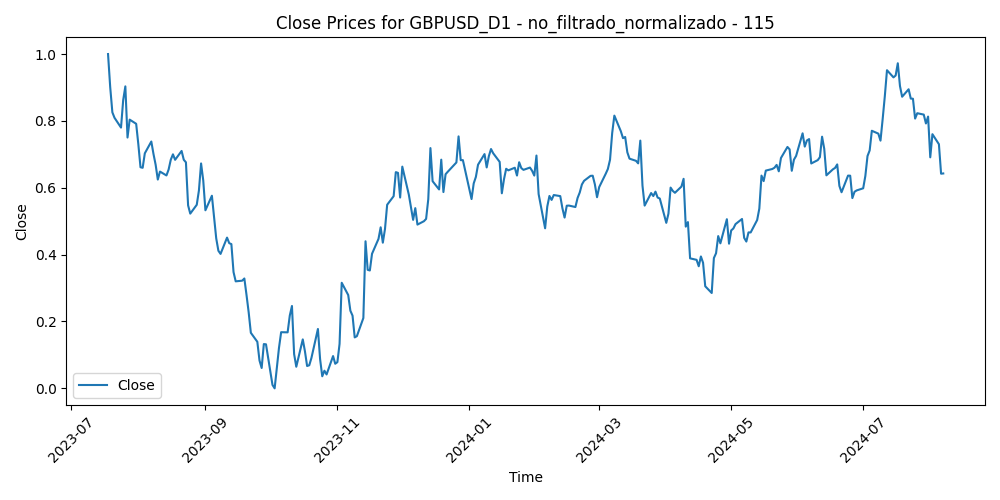

The file beside this chart, header and first rows:
Time, Close, Volume, diferencia_media_115
2023-07-18, 1.0, 0.2866, 0.0
2023-07-19, 0.901, 0.3227, 0.09003
2023-07-20, 0.8256, 0.2418, 0.1593
2023-07-21, 0.8093, 0.2213, 0.1792
2023-07-24, 0.78, 0.2767, 0.209
2023-07-25, 0.8622, 0.2389, 0.1454
2023-07-26, 0.9033, 0.2886, 0.1177
2023-07-27, 0.7503, 0.3682, 0.2528
2023-07-28, 0.8038, 0.3584, 0.2138
2023-07-31, 0.7914, 0.2445, 0.2304
2023-08-01, 0.7302, 0.2284, 0.287
2023-08-02, 0.6614, 0.3182, 0.3501
2023-08-03, 0.6597, 0.3051, 0.3568
2023-08-04, 0.7031, 0.2782, 0.3265
2023-08-07, 0.7384, 0.1872, 0.3022
2023-08-08, 0.7012, 0.2301, 0.3391
2023-08-09, 0.6688, 0.1865, 0.3717
2023-08-10, 0.6246, 0.2672, 0.4145
2023-08-11, 0.6485, 0.2312, 0.3994
2023-08-14, 0.6369, 0.2643, 0.4142
2023-08-15, 0.6546, 0.3056, 0.406
2023-08-16, 0.684, 0.2442, 0.388
2023-08-17, 0.7, 0.2954, 0.3808
2023-08-18, 0.6837, 0.251, 0.3999
2023-08-21, 0.7102, 0.2455, 0.382
2023-08-22, 0.6838, 0.2043, 0.4086
2023-08-23, 0.6761, 0.2586, 0.4202
2023-08-24, 0.5474, 0.2364, 0.5324
2023-08-25, 0.5227, 0.248, 0.5563
2023-08-28, 0.5491, 0.1653, 0.5365
2023-08-29, 0.5918, 0.2627, 0.5038
2023-08-30, 0.6728, 0.2534, 0.439
2023-08-31, 0.6221, 0.2436, 0.4847
2023-09-01, 0.5327, 0.2461, 0.5627
2023-09-04, 0.5762, 0.05521, 0.5287
2023-09-05, 0.5108, 0.2308, 0.5855
2023-09-06, 0.4486, 0.2248, 0.6393
2023-09-07, 0.4117, 0.2163, 0.6711
2023-09-08, 0.4022, 0.203, 0.6801
2023-09-11, 0.4509, 0.2088, 0.6397
2023-09-12, 0.4343, 0.1763, 0.6537
2023-09-13, 0.4315, 0.2554, 0.6563
2023-09-14, 0.3478, 0.236, 0.7266
2023-09-15, 0.3201, 0.1946, 0.7496
2023-09-18, 0.3221, 0.1011, 0.748
2023-09-19, 0.3287, 0.12, 0.7422
2023-09-20, 0.2793, 0.2068, 0.7827
2023-09-21, 0.2273, 0.1956, 0.8248
2023-09-22, 0.1662, 0.1679, 0.8749
2023-09-25, 0.1393, 0.1651, 0.8963
2023-09-26, 0.08332, 0.1697, 0.9414
2023-09-27, 0.06087, 0.187, 0.958
2023-09-28, 0.1325, 0.2387, 0.8958
2023-09-29, 0.1318, 0.2169, 0.8946
2023-10-02, 0.01034, 0.1979, 0.9938
2023-10-03, 0.0, 0.2419, 1.0
2023-10-04, 0.06118, 0.2163, 0.9459
2023-10-05, 0.1209, 0.196, 0.8933
2023-10-06, 0.168, 0.2455, 0.8511
2023-10-09, 0.1676, 0.1783, 0.8495
... 215 more rows
